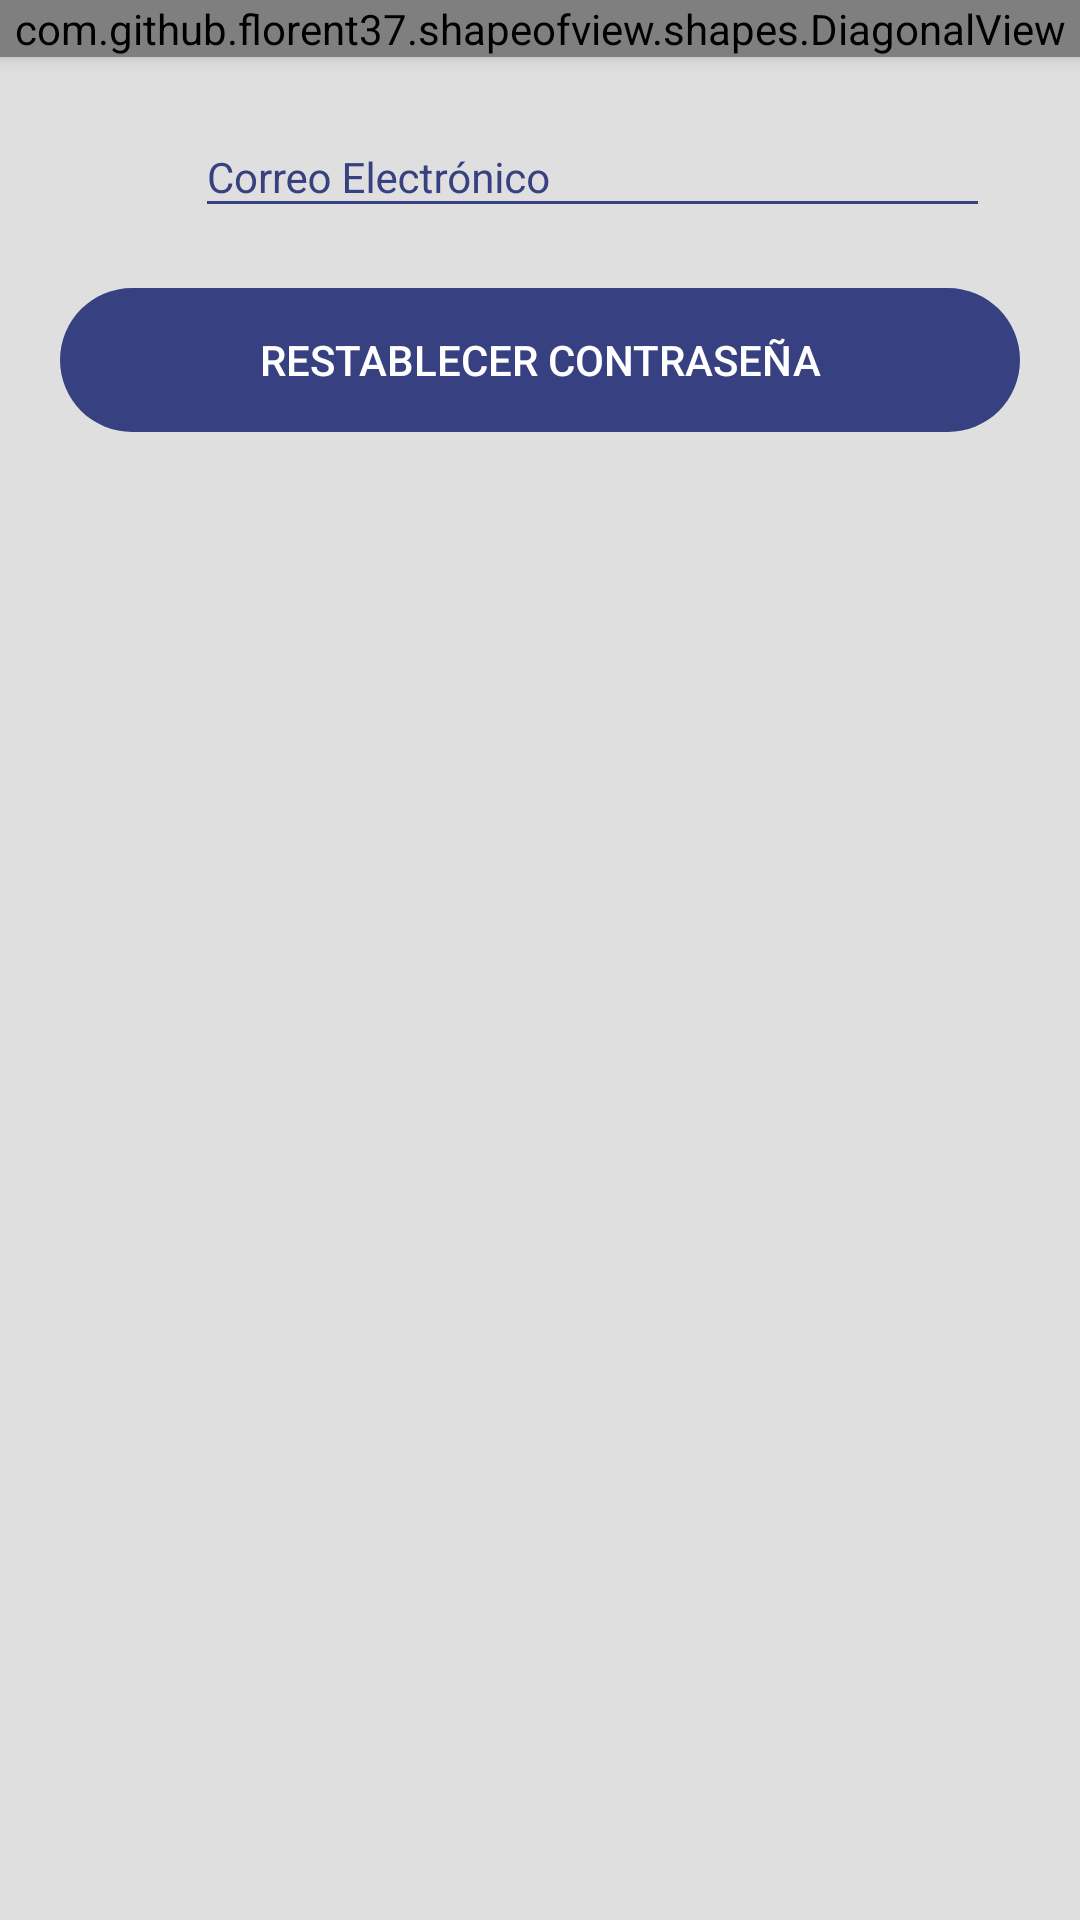

Android layout source for this screen:
<!-- AndroidManifest.xml: application theme AppTheme -->
<!-- res/layout/activity_reset_password.xml -->
<?xml version="1.0" encoding="utf-8"?>
<androidx.coordinatorlayout.widget.CoordinatorLayout
    xmlns:android="http://schemas.android.com/apk/res/android"
    xmlns:app="http://schemas.android.com/apk/res-auto"
    xmlns:tools="http://schemas.android.com/tools"
    android:layout_width="match_parent"
    android:layout_height="match_parent"
    tools:context=".activities.ResetPasswordActivity"
    android:background="#DFDFDF"
    android:fitsSystemWindows="true">

    <View
        android:id="@+id/view"
        android:layout_width="match_parent"
        android:layout_height="match_parent"
        android:alpha="0.5"
        />

    <LinearLayout
        android:layout_width="match_parent"
        android:layout_height="match_parent"
        android:orientation="vertical"
        app:layout_anchor="@+id/view"
        app:layout_anchorGravity="center">

        <com.github.florent37.shapeofview.shapes.DiagonalView
            android:layout_width="match_parent"
            android:layout_height="wrap_content"
            android:elevation="4dp"
            app:shape_diagonal_angle="9"
            app:shape_diagonal_direction="left"
            app:shape_diagonal_position="bottom">

            <View
                android:layout_width="match_parent"
                android:layout_height="300dp"
                android:background="#753F51B5"/>

            <ImageView
                android:layout_width="wrap_content"
                android:layout_height="174dp"
                android:layout_marginTop="30dp"
                android:src="@drawable/logo_cenidet" />


        </com.github.florent37.shapeofview.shapes.DiagonalView>


        <LinearLayout
            android:layout_width="match_parent"
            android:layout_height="wrap_content"
            android:layout_marginLeft="30dp"
            android:layout_marginTop="10dp"
            android:layout_marginRight="30dp"
            android:orientation="horizontal">

            <ImageView
                android:layout_width="30dp"
                android:layout_height="30dp"
                android:layout_marginTop="15dp"
                android:layout_marginEnd="5dp"
                android:src="@drawable/ic_baseline_email_24"/>

            <com.google.android.material.textfield.TextInputLayout
                android:layout_width="match_parent"
                android:layout_height="wrap_content"
                android:theme="@style/EditTextBlue">

                <com.google.android.material.textfield.TextInputEditText
                    android:id="@+id/textInputEmail"
                    android:layout_width="match_parent"
                    android:layout_height="wrap_content"
                    android:hint="@string/correo_electronico"
                    android:inputType="textEmailAddress" />

            </com.google.android.material.textfield.TextInputLayout>


        </LinearLayout>

        <Button
            android:id="@+id/btnResetPassword"
            android:layout_width="match_parent"
            android:layout_height="wrap_content"
            android:layout_marginLeft="20dp"
            android:layout_marginTop="20dp"
            android:layout_marginRight="20dp"
            android:backgroundTint="@color/colorBlue"
            android:background="@drawable/rounded_button"
            android:text="@string/restablecer_contrasena"
            android:textColor="@color/colorWhite" />

    </LinearLayout>

</androidx.coordinatorlayout.widget.CoordinatorLayout>
<!-- resources referenced by this layout -->
<resources>
  <color name="colorBlue">#374080</color>
  <color name="colorWhite">#FFFFFF</color>
  <!-- drawable logo_cenidet: png bitmap (drawable-hdpi, 239575 bytes) -->
  <!-- drawable rounded_button (drawable) -->
  <?xml version="1.0" encoding="utf-8"?>
  <shape xmlns:android="http://schemas.android.com/apk/res/android"
  android:shape="rectangle" android:padding="10dp">
  
  <corners android:radius="30dp"/>
  
  </shape>
  <string name="correo_electronico">Correo Electrónico</string>
  <string name="restablecer_contrasena">RESTABLECER CONTRASEÑA</string>
  <style name="EditTextBlue" parent="TextAppearance.AppCompat">
          <item name="android:textColorHint">@color/colorBlue</item>
          <item name="android:textColorPrimary">@color/colorBlue</item>
          <item name="colorAccent">@color/colorBlue</item>
          <item name="colorControlNormal">@color/colorBlue</item>
          <item name="colorControlActivated">@color/colorBlue</item>
      </style>
  <style name="AppTheme" parent="Theme.AppCompat.Light.NoActionBar">
          
          <item name="colorPrimary">@color/colorPrimary</item>
          <item name="colorPrimaryDark">@color/colorPrimaryDark</item>
          <item name="colorAccent">@color/colorAccent</item>
      </style>
  <color name="colorPrimary">#3F51B5</color>
  <color name="colorPrimaryDark">#3700B3</color>
  <color name="colorAccent">#000000</color>
</resources>
